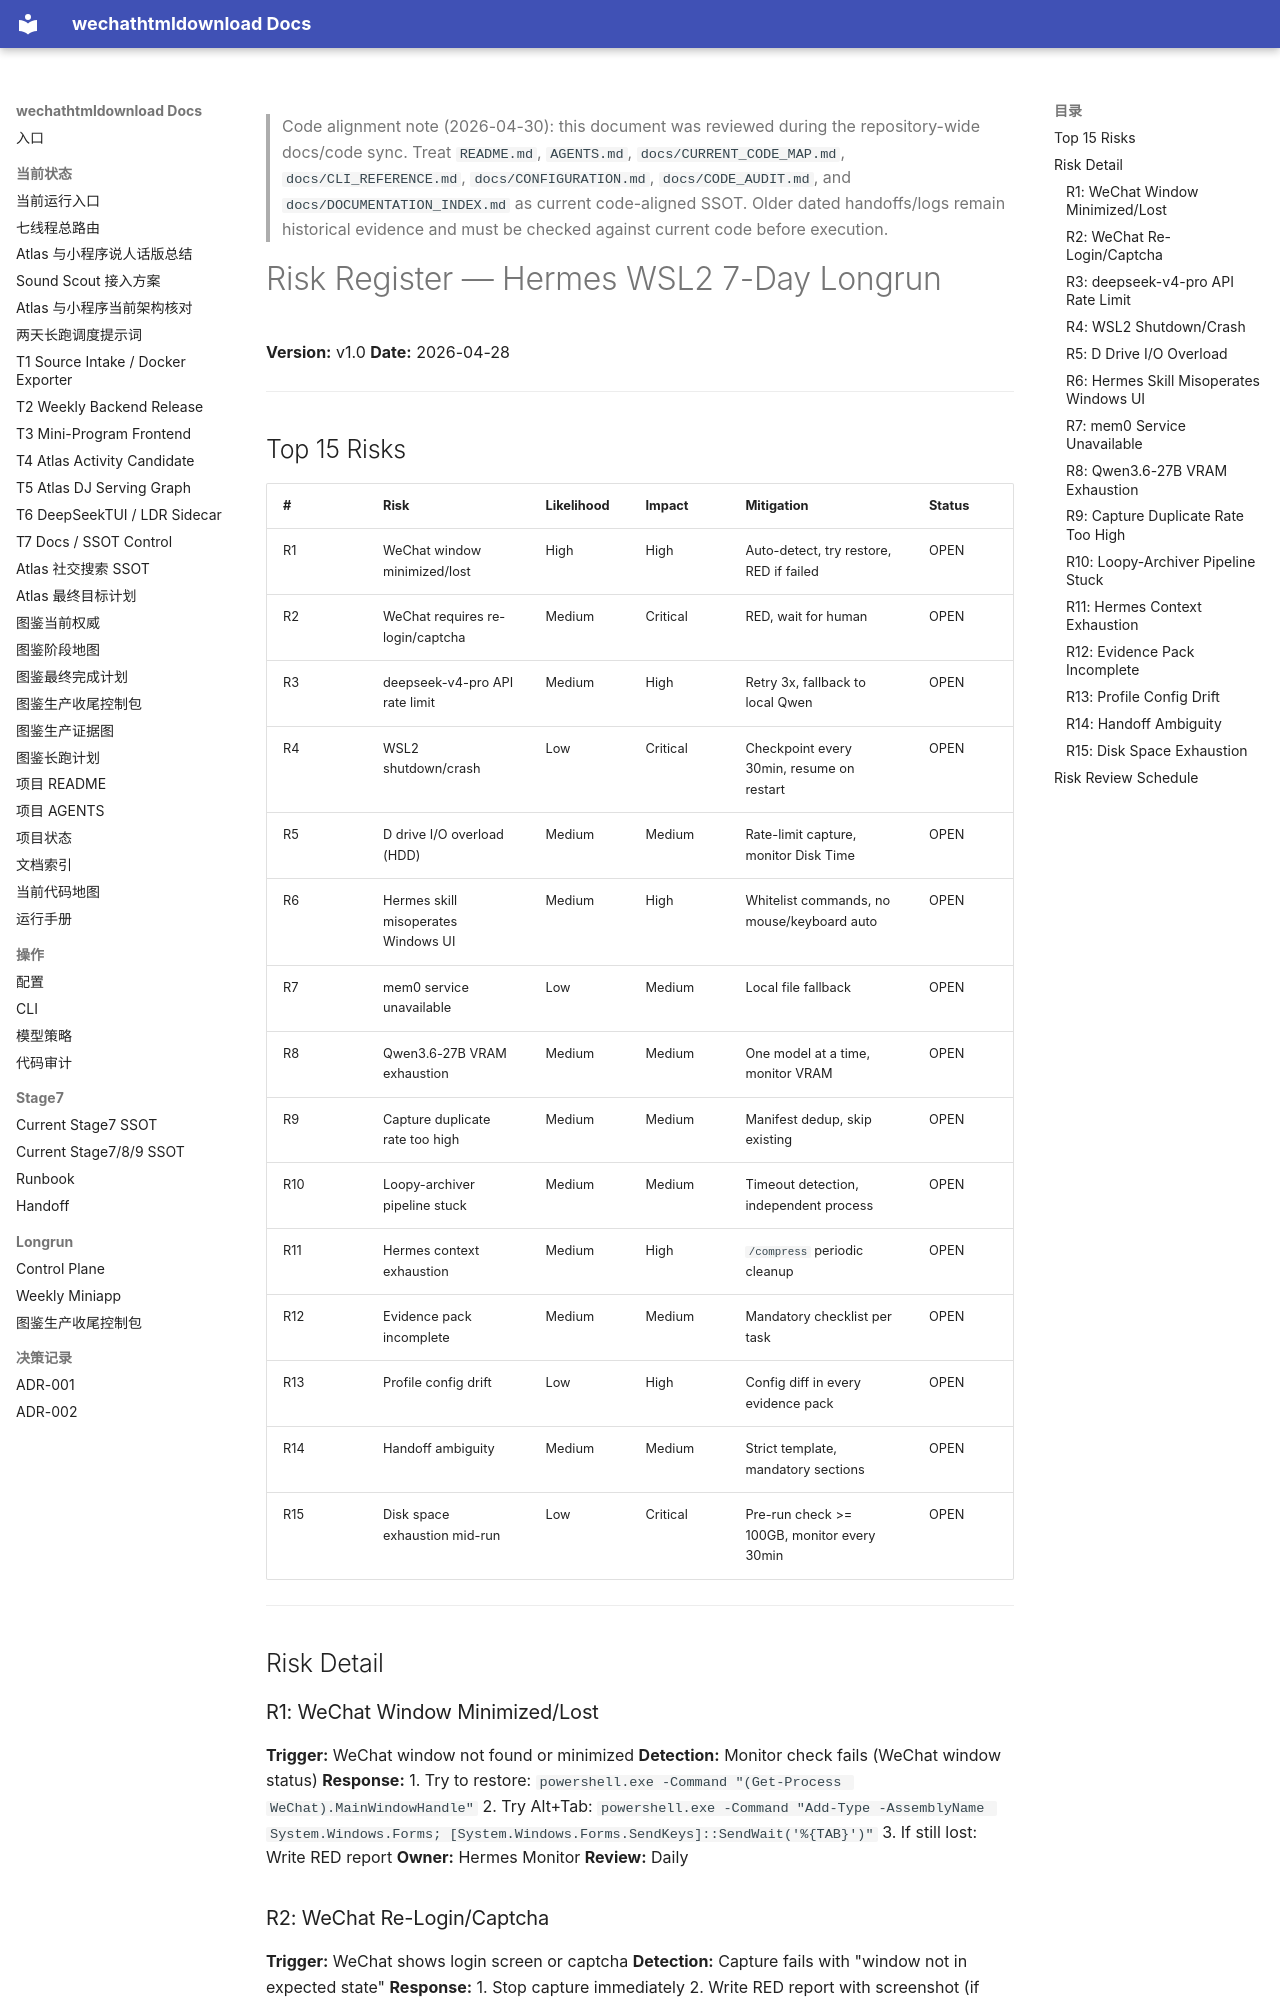

repository: yutianyu111602-glitch/wechathtmldownload · page: longrun/hermes-7day/handoff-pack/docs/07_RISK_REGISTER.html · generator: mkdocs

<!-- CODE_ALIGNMENT_2026_04_30_START -->
> Code alignment note (2026-04-30): this document was reviewed during the repository-wide docs/code sync. Treat `README.md`, `AGENTS.md`, `docs/CURRENT_CODE_MAP.md`, `docs/CLI_REFERENCE.md`, `docs/CONFIGURATION.md`, `docs/CODE_AUDIT.md`, and `docs/DOCUMENTATION_INDEX.md` as current code-aligned SSOT. Older dated handoffs/logs remain historical evidence and must be checked against current code before execution.
<!-- CODE_ALIGNMENT_2026_04_30_END -->

# Risk Register — Hermes WSL2 7-Day Longrun

**Version:** v1.0
**Date:** 2026-04-28

---

## Top 15 Risks

| # | Risk | Likelihood | Impact | Mitigation | Status |
|---|------|------------|--------|------------|--------|
| R1 | WeChat window minimized/lost | High | High | Auto-detect, try restore, RED if failed | OPEN |
| R2 | WeChat requires re-login/captcha | Medium | Critical | RED, wait for human | OPEN |
| R3 | deepseek-v4-pro API rate limit | Medium | High | Retry 3x, fallback to local Qwen | OPEN |
| R4 | WSL2 shutdown/crash | Low | Critical | Checkpoint every 30min, resume on restart | OPEN |
| R5 | D drive I/O overload (HDD) | Medium | Medium | Rate-limit capture, monitor Disk Time | OPEN |
| R6 | Hermes skill misoperates Windows UI | Medium | High | Whitelist commands, no mouse/keyboard auto | OPEN |
| R7 | mem0 service unavailable | Low | Medium | Local file fallback | OPEN |
| R8 | Qwen3.6-27B VRAM exhaustion | Medium | Medium | One model at a time, monitor VRAM | OPEN |
| R9 | Capture duplicate rate too high | Medium | Medium | Manifest dedup, skip existing | OPEN |
| R10 | Loopy-archiver pipeline stuck | Medium | Medium | Timeout detection, independent process | OPEN |
| R11 | Hermes context exhaustion | Medium | High | `/compress` periodic cleanup | OPEN |
| R12 | Evidence pack incomplete | Medium | Medium | Mandatory checklist per task | OPEN |
| R13 | Profile config drift | Low | High | Config diff in every evidence pack | OPEN |
| R14 | Handoff ambiguity | Medium | Medium | Strict template, mandatory sections | OPEN |
| R15 | Disk space exhaustion mid-run | Low | Critical | Pre-run check >= 100GB, monitor every 30min | OPEN |

---

## Risk Detail

### R1: WeChat Window Minimized/Lost

**Trigger:** WeChat window not found or minimized
**Detection:** Monitor check fails (WeChat window status)
**Response:**
1. Try to restore: `powershell.exe -Command "(Get-Process WeChat).MainWindowHandle"`
2. Try Alt+Tab: `powershell.exe -Command "Add-Type -AssemblyName System.Windows.Forms; [System.Windows.Forms.SendKeys]::SendWait('%{TAB}')"`
3. If still lost: Write RED report
**Owner:** Hermes Monitor
**Review:** Daily

### R2: WeChat Re-Login/Captcha

**Trigger:** WeChat shows login screen or captcha
**Detection:** Capture fails with "window not in expected state"
**Response:**
1. Stop capture immediately
2. Write RED report with screenshot (if possible)
3. Wait for human intervention
**Owner:** Human
**Review:** Immediate
